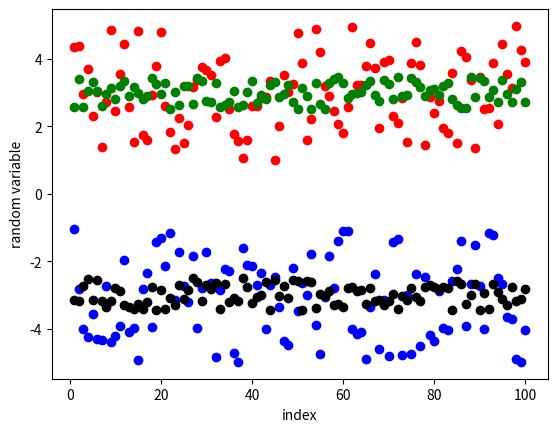

The matplotlib source for this figure:
import matplotlib.pyplot as plt
import numpy as np

def uniform( a, b ) : 
  # Your code to generate a random variable that is distributed uniformly
  # between a and b goes here.
  return (b-a)*np.random.uniform(0,1) + a 

# You should not need to adjust any of the code from here onwards
xv, yv1, yv2, yv3, yv4 = np.linspace(1,100,100), np.zeros(100), np.zeros(100), np.zeros(100), np.zeros(100)
for i in range(100) : 
  yv1[i] = uniform(1,5) 
  yv2[i] = uniform(-5,-1)
  yv3[i] = uniform( 2.5, 3.5 )
  yv4[i] = uniform( -3.5, -2.5 )
  
plt.plot( xv, yv1, 'ro' )
plt.plot( xv, yv2, 'bo' )
plt.plot( xv, yv3, 'go' )
plt.plot( xv, yv4, 'ko' )
plt.xlabel("index")
plt.ylabel("random variable")
plt.savefig("uniform_rv.png")
